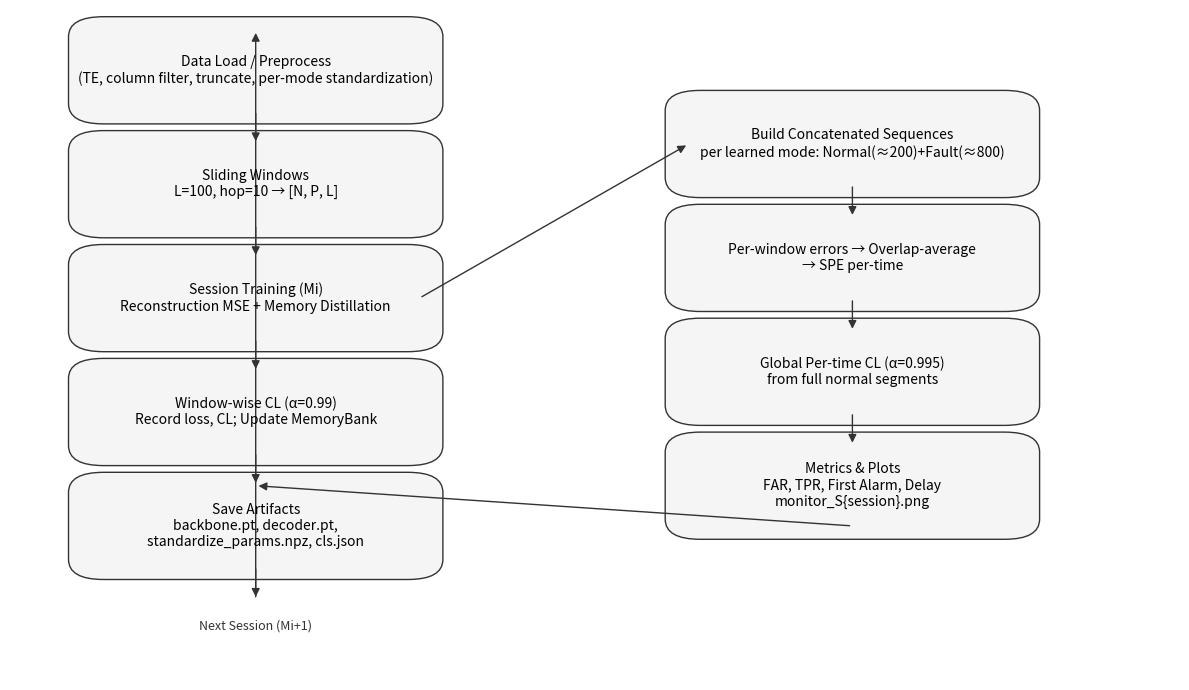

Recreate this plot in Python.
import os
import matplotlib.pyplot as plt
from matplotlib.patches import FancyBboxPatch, FancyArrowPatch


def draw_box(ax, x, y, w, h, text, fontsize=10):
    box = FancyBboxPatch(
        (x, y), w, h,
        boxstyle="round,pad=0.02,rounding_size=0.03",
        fc="#f5f5f5", ec="#333333", lw=1.0
    )
    ax.add_patch(box)
    ax.text(x + w / 2.0, y + h / 2.0, text, ha='center', va='center', fontsize=fontsize)


def arrow(ax, x1, y1, x2, y2):
    arr = FancyArrowPatch((x1, y1), (x2, y2),
                          arrowstyle='-|>', mutation_scale=12,
                          lw=1.0, ec="#333333", fc="#333333")
    ax.add_patch(arr)


def make_flowchart(out_path):
    fig, ax = plt.subplots(figsize=(12, 7))
    ax.set_axis_off()

    # Left column: training pipeline per session
    w, h = 0.28, 0.12
    x0 = 0.07
    y = [0.85, 0.68, 0.51, 0.34, 0.17]
    texts = [
        "Data Load / Preprocess\n(TE, column filter, truncate, per-mode standardization)",
        "Sliding Windows\nL=100, hop=10 → [N, P, L]",
        "Session Training (Mi)\nReconstruction MSE + Memory Distillation",
        "Window-wise CL (α=0.99)\nRecord loss, CL; Update MemoryBank",
        "Save Artifacts\nbackbone.pt, decoder.pt,\nstandardize_params.npz, cls.json"
    ]
    for i, yy in enumerate(y):
        draw_box(ax, x0, yy, w, h, texts[i], fontsize=10)
        if i > 0:
            arrow(ax, x0 + w / 2.0, y[i - 1], x0 + w / 2.0, yy + h)

    # Right column: per-time monitoring and evaluation
    xr = 0.58
    yR = [0.74, 0.57, 0.40, 0.23]
    textsR = [
        "Build Concatenated Sequences\nper learned mode: Normal(≈200)+Fault(≈800)",
        "Per-window errors → Overlap-average\n→ SPE per-time",
        "Global Per-time CL (α=0.995)\nfrom full normal segments",
        "Metrics & Plots\nFAR, TPR, First Alarm, Delay\nmonitor_S{session}.png"
    ]
    for i, yy in enumerate(yR):
        draw_box(ax, xr, yy, w, h, textsR[i], fontsize=10)
        if i > 0:
            arrow(ax, xr + w / 2.0, yR[i - 1], xr + w / 2.0, yy + h)

    # Cross connections
    arrow(ax, x0 + w, y[2] + h / 2.0, xr, yR[0] + h / 2.0)
    arrow(ax, xr + w / 2.0, yR[-1], x0 + w / 2.0, y[-1] + h)

    # Loop to next session
    ax.text(x0 + w / 2.0, 0.08, "Next Session (Mi+1)", ha='center', va='center', fontsize=9, color="#333")
    arrow(ax, x0 + w / 2.0, 0.17, x0 + w / 2.0, 0.12)
    arrow(ax, x0 + w / 2.0, 0.12, x0 + w / 2.0, 0.97)

    fig.tight_layout()
    os.makedirs(os.path.dirname(out_path) or ".", exist_ok=True)
    fig.savefig(out_path, dpi=150)
    plt.close(fig)


def make_pseudocode(out_path):
    code = r'''procedure Main()
  set SEED, DEVICE; set {L, hop, batch, epochs, lr}
  MODE_STATS ← {}
  backbone, decoder ← init_models(P from M1)
  mem ← MemoryBank(total_cap=300); teacher ← None
  for mode in [M1, M2, M3]:
    X ← load_normal(mode)
    train_loader, val_loader, (mean, std) ← windowize_and_norm(X, L, hop)
    MODE_STATS[mode] ← (mean, std)
    teacher, hist ← train_one_session(
      mode, backbone, decoder, teacher, mem,
      train_loader, val_loader, epochs, lr, DEVICE)
    plot_history(hist, "loss_"+mode)
    combo ← CombinedAE(backbone, decoder)
    CL_window ← quantile(window_errors(combo, train_loader), 0.99)
    mem.add(mode, sample(train_loader), k=50)
    learned ← modes up to current
    (CL_time, metrics, spe_ts, segs) ← eval_after_session(
      session_id, combo, learned, normals, faults,
      L, hop, alpha=0.995, mode_stats=MODE_STATS)
    plot_monitor(spe_ts, CL_time, segs, "S"+session_id)
  save_artifacts(backbone, decoder, MODE_STATS, {CL_window})

procedure train_one_session(mode, backbone, decoder, teacher, mem,
  train_loader, val_loader, epochs, lr, device)
  for ep in 1..epochs:
    for xb in train_loader:
      z_s ← backbone(xb); xhat ← decoder(z_s)
      loss ← mse(xhat, xb)
      if teacher and mem:
        xb_old ← mem.sample(except=mode)
        if xb_old:
          z_t ← teacher.bb(xb_old)
          loss ← loss + mse(backbone(xb_old), z_t)
      update(loss)
    validate on val_loader
  return snapshot(backbone, decoder) as teacher, history

procedure eval_after_session(session_id, combo, learned, normals, faults, L, hop, alpha, mode_stats)
  E_all, starts_all, T_total ← []
  segs, offset ← [], 0
  for mode in learned:
    (mean, std) ← mode_stats[mode]
    X_seg ← concat(normal[:200], fault[:800])
    E_win ← window_errors(combo, windowize(X_seg, mean, std, L, hop))
    collect E_win, starts+offset, update segs, offset
  spe_ts ← overlap_average(E_all, starts_all, T_total)
  CL_time ← quantile(concat spe_ts on full normal segments, alpha)
  metrics ← FAR/TPR/first_alarm/delay from spe_ts > CL_time
  save monitor_S{session_id}.png; return CL_time, metrics, spe_ts, segs
'''
    fig_w, fig_h = 12, 16
    fig, ax = plt.subplots(figsize=(fig_w, fig_h))
    ax.set_axis_off()
    ax.text(0.02, 0.98, code, ha='left', va='top', family='monospace', fontsize=9, wrap=True)
    fig.tight_layout(pad=0.6)
    os.makedirs(os.path.dirname(out_path) or ".", exist_ok=True)
    fig.savefig(out_path, dpi=150)
    plt.close(fig)


if __name__ == "__main__":
    make_flowchart("artifacts/flowchart_pipeline.png")
    make_pseudocode("artifacts/pseudocode_pipeline.png")
    print("Generated artifacts/flowchart_pipeline.png and artifacts/pseudocode_pipeline.png")
